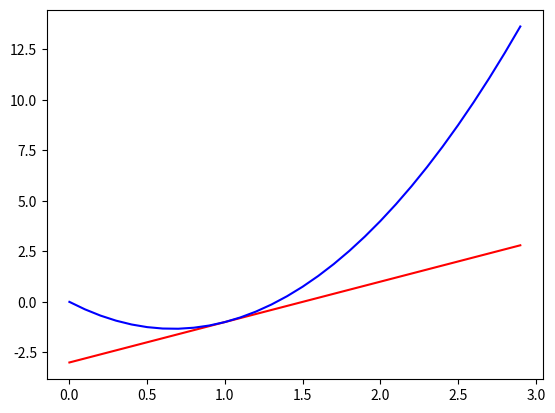

Recreate this plot in Python.
import numpy as np 
import math
import matplotlib.pyplot as plt

def f(x):
    return 3 * x ** 2 - 4 * x

def t(x):
    return 2 * x - 3
for h in 10.0**np.arange(-1, -6, -1):
    print(f'h={h:.5f}, numerical limit={(f(1+h)-f(1))/h:.5f}')

#Dont know why they do it this complicated ...

a = np.arange(0, 3, 0.1)

plt.plot(a, t(a), "r")
plt.plot(a, f(a), "b")
plt.show()

#Exercises
#1.So far we took the rules for derivatives for granted. Using the definition and limits prove the properties for (i) f(x) = c, (ii) f(x) = x**n, (iii) f(x) = e**x and (iv) f(x) = log(x)
# (i) f'(x) = lim h->0 (c-c)/h = 0 (ii) f'(x) = lim h->0 ((x+h)**n-x**n)/h use induction case n=1: lim h->0 (x+h-x)/h = 1 n: f'(x) = nx**(n-1) N=n+1: f'(x) = lim h->0 ((x+h)**(N)-x**N)/h = lim h->0 ((x+h)**n*(x+h)-x**n*x)/h = lim h->0 (x*((x+h)*n-x*n)+h*(x+h)**n)/h = n*x**n+x**n = N*x**n (iii) f'(x) = lim h->0 (e**(x+h)-e**x)/h = lim h->0 e**x * (h-1)/h = lim h->0 e**x - 1/h = e**x (iv) f'(x) = lim h->0 (log(x+h)-log(x))/h = lim h->0 log((x+h)/x)/h = log(1+h/x)/h


